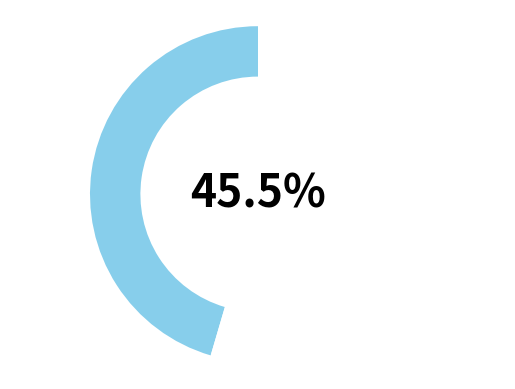
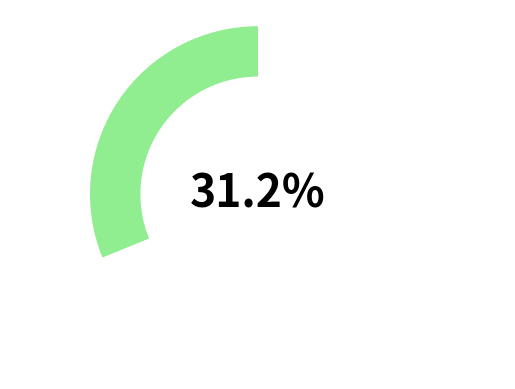
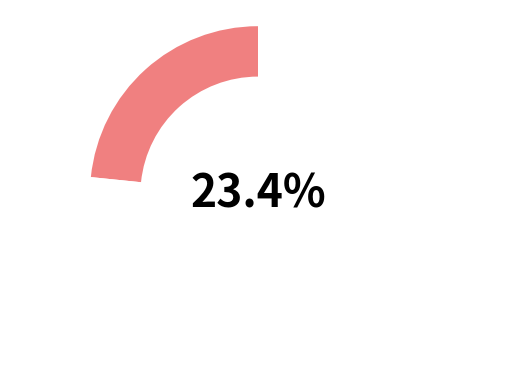

Reproduce these figures in Python, in order.
import matplotlib.pyplot as plt

parties = ['Party A', 'Party B', 'Party C']
votes = [350, 240, 180]

# Calculate percentages
total_votes = sum(votes)
percentages = [vote / total_votes for vote in votes]

# Define colors for each pie chart
colors = ['skyblue', 'lightgreen', 'lightcoral']

# Generate and save a chart for each party
for i, (party, percentage) in enumerate(zip(parties, percentages)):
    # Create a figure and axis
    fig, ax = plt.subplots(subplot_kw={'aspect': 'equal'})

    # Create a pie chart with a single wedge
    ax.pie([percentage, 1 - percentage], colors=[colors[i], 'white'], startangle=90, wedgeprops=dict(width=0.3))

    # Add a filled circle in the center with a thinner width
    centre_circle = plt.Circle((0, 0), 0.25, fc='white')
    ax.add_artist(centre_circle)

    # Add the percentage in the center with bigger and bolder font
    ax.text(0, 0, f'{percentage * 100:.1f}%', horizontalalignment='center', verticalalignment='center',
            fontsize=32, fontweight='bold')

    # Equal aspect ratio ensures that pie is drawn as a circle
    ax.axis('equal')

    # Save each pie chart as an image with transparent background
    plt.savefig(f'{party}_chart.png', transparent=True)

    # Close the figure to avoid displaying it
    plt.close(fig)

# Display message indicating completion
print("Charts have been saved.")
